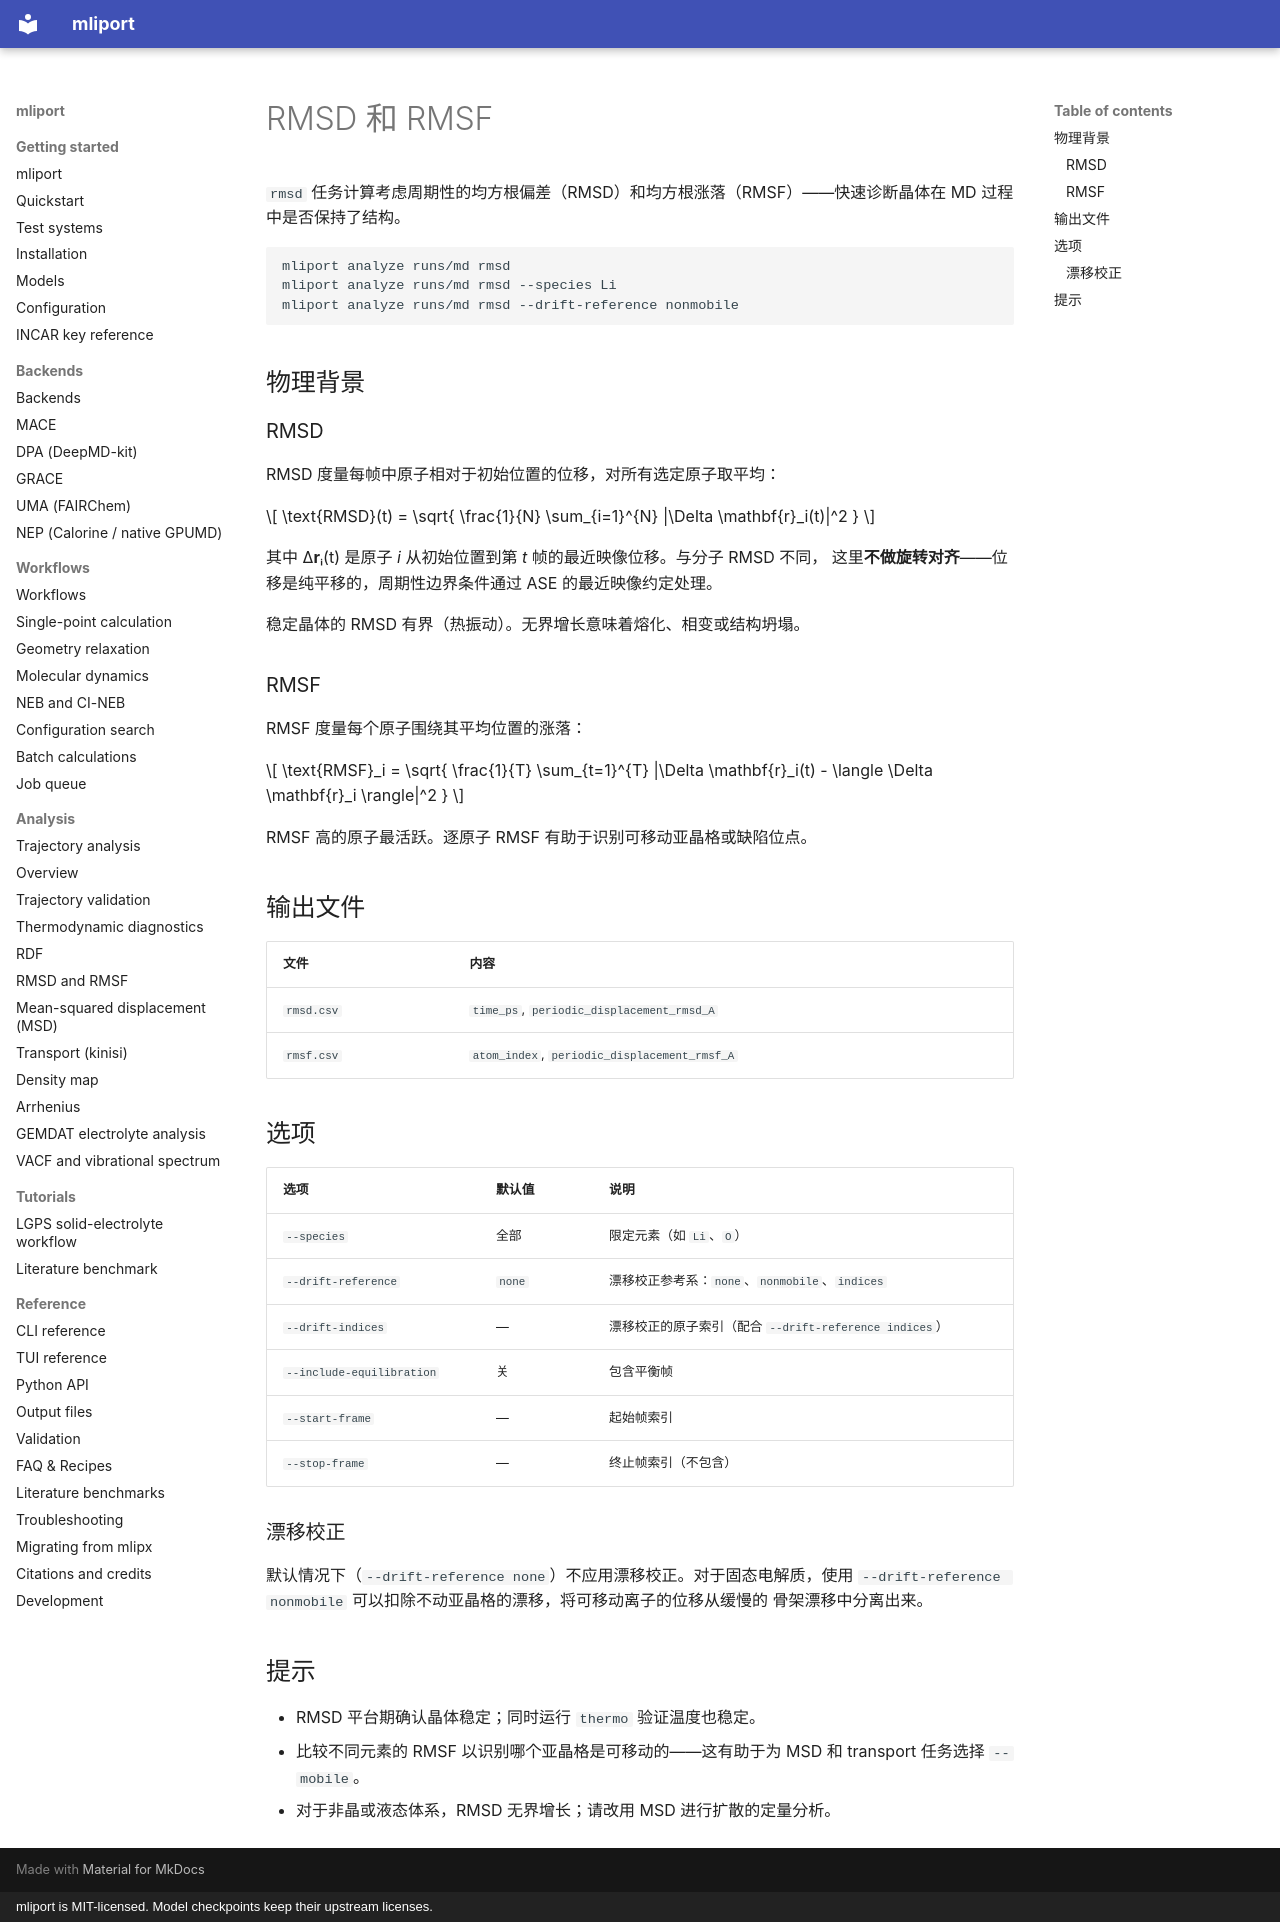

repository: hydrogen1222/mliport · page: analysis/rmsd.zh/index.html · generator: mkdocs · copyright: mliport is MIT-licensed. Model checkpoints keep their upstream licenses.

# RMSD 和 RMSF

`rmsd` 任务计算考虑周期性的均方根偏差（RMSD）和均方根涨落（RMSF）——快速诊断晶体在 MD
过程中是否保持了结构。

```bash
mliport analyze runs/md rmsd
mliport analyze runs/md rmsd --species Li
mliport analyze runs/md rmsd --drift-reference nonmobile
```

## 物理背景

### RMSD

RMSD 度量每帧中原子相对于初始位置的位移，对所有选定原子取平均：

$$
\text{RMSD}(t) = \sqrt{ \frac{1}{N} \sum_{i=1}^{N} |\Delta \mathbf{r}_i(t)|^2 }
$$

其中 Δ**r**ᵢ(t) 是原子 *i* 从初始位置到第 *t* 帧的最近映像位移。与分子 RMSD 不同，
这里**不做旋转对齐**——位移是纯平移的，周期性边界条件通过 ASE 的最近映像约定处理。

稳定晶体的 RMSD 有界（热振动）。无界增长意味着熔化、相变或结构坍塌。

### RMSF

RMSF 度量每个原子围绕其平均位置的涨落：

$$
\text{RMSF}_i = \sqrt{ \frac{1}{T} \sum_{t=1}^{T} |\Delta \mathbf{r}_i(t) - \langle \Delta \mathbf{r}_i \rangle|^2 }
$$

RMSF 高的原子最活跃。逐原子 RMSF 有助于识别可移动亚晶格或缺陷位点。

## 输出文件

| 文件 | 内容 |
|---|---|
| `rmsd.csv` | `time_ps`, `periodic_displacement_rmsd_A` |
| `rmsf.csv` | `atom_index`, `periodic_displacement_rmsf_A` |

## 选项

| 选项 | 默认值 | 说明 |
|---|---|---|
| `--species` | 全部 | 限定元素（如 `Li`、`O`） |
| `--drift-reference` | `none` | 漂移校正参考系：`none`、`nonmobile`、`indices` |
| `--drift-indices` | — | 漂移校正的原子索引（配合 `--drift-reference indices`） |
| `--include-equilibration` | 关 | 包含平衡帧 |
| `--start-frame` | — | 起始帧索引 |
| `--stop-frame` | — | 终止帧索引（不包含） |

### 漂移校正

默认情况下（`--drift-reference none`）不应用漂移校正。对于固态电解质，使用
`--drift-reference nonmobile` 可以扣除不动亚晶格的漂移，将可移动离子的位移从缓慢的
骨架漂移中分离出来。

## 提示

- RMSD 平台期确认晶体稳定；同时运行 `thermo` 验证温度也稳定。
- 比较不同元素的 RMSF 以识别哪个亚晶格是可移动的——这有助于为 MSD 和 transport
  任务选择 `--mobile`。
- 对于非晶或液态体系，RMSD 无界增长；请改用 MSD 进行扩散的定量分析。
